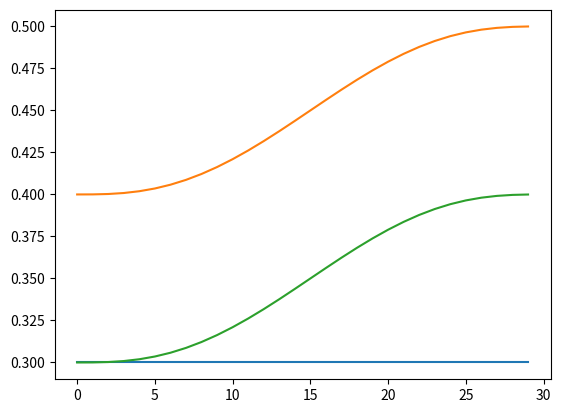

Recreate this plot in Python.
import math
import numpy as np

from matplotlib import pyplot as plt

# Constants
L1 = 1
L2 = 1
L3 = 1
THETA1_INF_DEGREE = -10
THETA1_SUP_DEGREE = 120
THETA1_INF = math.radians(THETA1_INF_DEGREE)
THETA1_SUP = math.radians(THETA1_SUP_DEGREE)


def check_angle(angular_pose):
    """
    Check if the angular pose exists
    :param angular_pose: The wanted angular position (3 dof) (list)
    :return: true if ok
             false if not
    """
    if angular_pose[1] > THETA1_SUP or angular_pose[1] < THETA1_INF:
        return False

    return True


def fkine(angular_pose):
    """
    Forward kinematic solver

    :param angular_pose: The wanted angular position (3 dof) (list)
    :return: the cartesian position related to the angular pose
             Raise ValueError if the angular_pose is not ok
    """
    # Check the angular pose
    if not check_angle(angular_pose):
        raise ValueError

    # Compute the cartesian coordinates
    x = math.cos(angular_pose[0]) * (L2 * math.cos(angular_pose[1]) + L3 * math.cos(angular_pose[2]))
    y = math.sin(angular_pose[0]) * (L2 * math.cos(angular_pose[1]) + L3 * math.cos(angular_pose[2]))
    z = L1 + L2 * math.sin(angular_pose[1]) + L3 * math.sin(angular_pose[2])

    return x, y, z


def ikine(cartesian_pose, config=True):
    """
    Inverse kinematic solver

    :param cartesian_pose: The wanted cartesian position (3 dof)
    :param config: the configuration of the result :
                   - False : angle_2 > angle_1
                   - True : angle_1 > angle_2
    :return: the angles related to the cartesian pose
    """

    # Theta 1
    theta_1 = math.atan2(cartesian_pose[1], cartesian_pose[0])

    # Intermediate variables
    A = math.sqrt(pow(cartesian_pose[0], 2) + pow(cartesian_pose[1], 2))
    B = cartesian_pose[2] - L1
    a = L2
    b = L3
    c_alpha = (pow(A, 2) + pow(B, 2) - pow(b, 2) + pow(a, 2)) / (2 * a)
    t_alpha_1 = (B + math.sqrt(pow(A, 2) + pow(B, 2) - pow(c_alpha, 2))) / (A + c_alpha)
    t_alpha_2 = (B - math.sqrt(pow(A, 2) + pow(B, 2) - pow(c_alpha, 2))) / (A + c_alpha)
    beta_1 = math.atan2(B - a * 2 * t_alpha_1 / (1 + pow(t_alpha_1, 2)),
                   A - a * (1 - pow(t_alpha_1, 2)) / (1 + pow(t_alpha_1, 2)))
    beta_2 = math.atan2(B - a * 2 * t_alpha_2 / (1 + pow(t_alpha_2, 2)),
                   B - a * (1 - pow(t_alpha_2, 2)) / (1 + pow(t_alpha_2, 2)))

    # Theta 2
    theta_2_1 = math.atan2(2 * t_alpha_1 / (1 + pow(t_alpha_1, 2)), (1 - pow(t_alpha_1, 2)) / (1 + pow(t_alpha_1, 2)))
    theta_2_2 = math.atan2(2 * t_alpha_2 / (1 + pow(t_alpha_2, 2)), (1 - pow(t_alpha_2, 2)) / (1 + pow(t_alpha_2, 2)))

    # Check the angular poses
    if not check_angle([theta_1, theta_2_1, beta_1]):
        raise ValueError
    if not check_angle([theta_1, theta_2_2, beta_2]):
        raise ValueError

    if config:
        return theta_1, theta_2_1, beta_1

    else:
        return theta_1, theta_2_2, beta_2


def polynome(A, B, C, D, E, F, time_step):
    A = [x * pow(time_step, 5) for x in A]
    B = [x * pow(time_step, 4) for x in B]
    C = [x * pow(time_step, 3) for x in C]
    D = [x * pow(time_step, 2) for x in D]
    E = [x * pow(time_step, 1) for x in E]
    return [a+b+c+d+e+f for a, b, c, d, e, f in zip(A, B, C, D, E, F)]


def joint_trajectory(initial, final, number_point):
    """

    :param initial:
    :param final:
    :param number_point:
    :return:
    """
    # Polynomial coefficients
    A = ([6 * (y-x) / pow(number_point, 5) for y, x in zip(final, initial)])
    B = ([-15 * (y-x) / pow(number_point, 4) for y, x in zip(final, initial)])
    C = ([10 * (y-x) / pow(number_point, 3) for y, x in zip(final, initial)])

    trajectory = []

    for i in range(number_point):
        trajectory.append(polynome(A, B, C, [0, 0, 0], [0, 0, 0], initial, i))

    return trajectory

traj = joint_trajectory([0.3, 0.4, 0.3], [0.3, 0.5, 0.4], 30)
plt.plot(range(30), traj)
plt.show()


